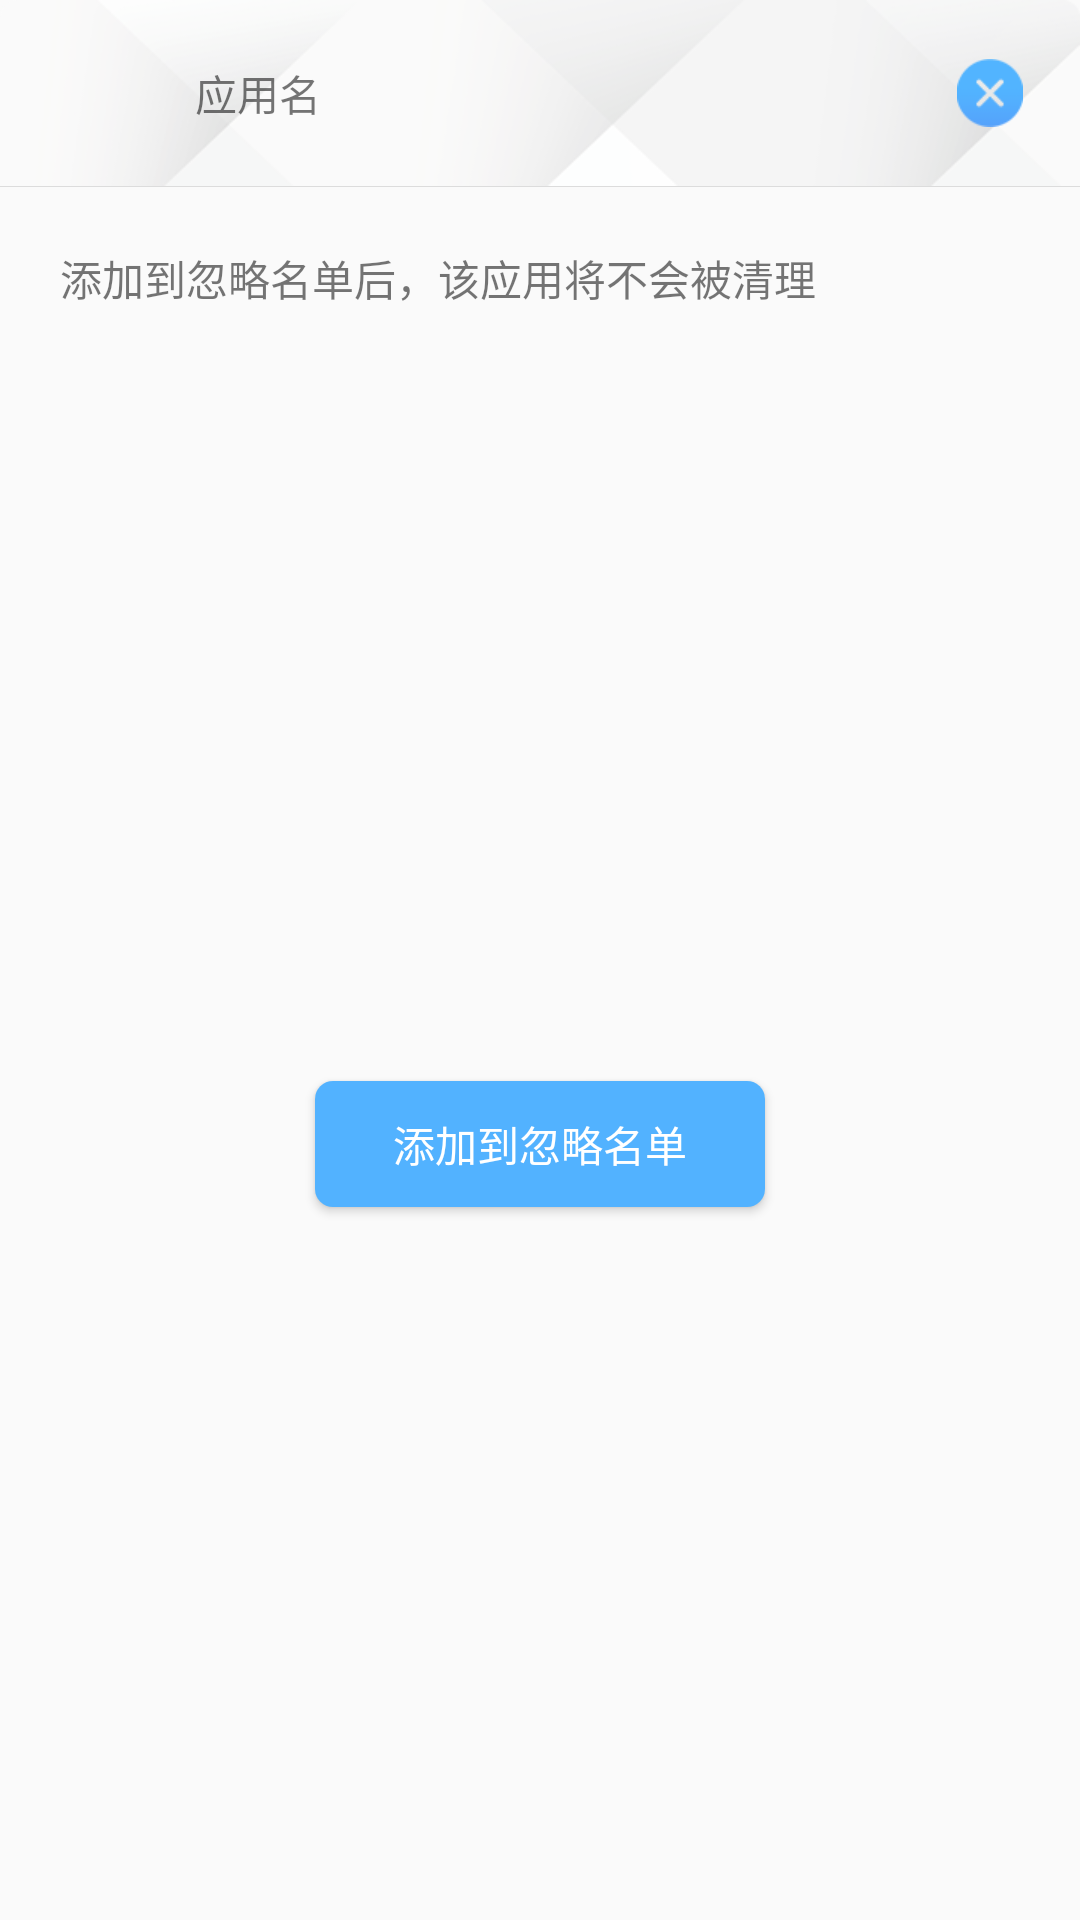

Produce the Android XML layout that renders to this screen, including the resource entries it uses.
<!-- AndroidManifest.xml: application theme AppTheme -->
<!-- res/layout/dialog_protect.xml -->
<?xml version="1.0" encoding="utf-8"?>
<LinearLayout
    xmlns:android="http://schemas.android.com/apk/res/android"
    android:layout_width="match_parent"
    android:layout_height="250dp"
    android:orientation="vertical"
    xmlns:app="http://schemas.android.com/apk/res-auto">

    <RelativeLayout
        android:layout_width="match_parent"
        android:layout_height="62dp"
        android:id="@+id/relativeLayout7"
        android:background="@mipmap/bg_ignore_top"
        android:layout_alignParentTop="true"
        android:layout_alignParentLeft="true"
        android:layout_alignParentStart="true">

        <ImageView
            android:layout_marginLeft="15dp"
            android:layout_width="36dp"
            android:layout_height="36dp"
            android:src="@mipmap/ic_launcher"
            android:id="@+id/iv_icon"
            android:layout_centerVertical="true"
            android:layout_alignParentLeft="true"
            android:layout_alignParentStart="true"/>

        <TextView
            android:layout_width="wrap_content"
            android:layout_height="wrap_content"
            android:text="应用名"
            android:id="@+id/tv_name"
            android:layout_centerVertical="true"
            android:layout_toRightOf="@+id/iv_icon"
            android:layout_toEndOf="@+id/iv_icon"
            android:layout_marginLeft="14dp"
            android:layout_marginStart="14dp"/>

        <ImageView
            android:layout_width="60dp"
            android:layout_height="match_parent"
            android:src="@mipmap/close_blue"
            android:scaleType="center"
            android:id="@+id/iv_close"
            android:layout_centerVertical="true"
            android:layout_alignParentRight="true"
            android:layout_alignParentEnd="true"/>
    </RelativeLayout>

    <View
        android:layout_width="match_parent"
        android:layout_height="0.5px"
        android:background="@mipmap/xian"
        android:layout_below="@+id/relativeLayout7"
        android:layout_alignParentLeft="true"
        android:layout_alignParentStart="true"
        android:id="@+id/textView17"/>

    <TextView
        android:layout_margin="20dp"
        android:layout_width="match_parent"
        android:layout_height="wrap_content"
        android:text="添加到忽略名单后，该应用将不会被清理"
        android:lineSpacingMultiplier="1.3"
        android:id="@+id/textView14"
        android:layout_below="@+id/textView17"
        android:layout_alignParentLeft="true"
        android:layout_alignParentStart="true"/>

    <RelativeLayout
        android:layout_width="match_parent"
        android:layout_height="match_parent">

        <Button
            android:background="@drawable/selector_btn_ignore"
            android:layout_centerInParent="true"
            android:layout_width="150dp"
            android:layout_height="42dp"
            android:text="添加到忽略名单"
            android:textColor="@android:color/white"
            android:id="@+id/btn_ignore"
            android:layout_gravity="center_horizontal" />

    </RelativeLayout>


</LinearLayout>
<!-- resources referenced by this layout -->
<resources>
  <!-- drawable selector_btn_ignore (drawable) -->
  <?xml version="1.0" encoding="utf-8"?>
  <selector xmlns:android="http://schemas.android.com/apk/res/android">
      <item android:drawable="@drawable/shape_btn_ignore" android:state_pressed="false"/>
      <item android:drawable="@drawable/shape_btn_ignore_pressed" android:state_pressed="true"/>
  </selector>
  <!-- mipmap bg_ignore_top: png bitmap (mipmap-xxhdpi, 11351 bytes) -->
  <!-- mipmap close_blue: png bitmap (mipmap-xhdpi, 1437 bytes) -->
  <!-- mipmap xian: png bitmap (mipmap-xxhdpi, 181 bytes) -->
  <style name="AppTheme" parent="Theme.AppCompat.Light.DarkActionBar">
          
          <item name="colorPrimary">@color/colorPrimary</item>
          <item name="colorPrimaryDark">@color/colorPrimaryDark</item>
          <item name="colorAccent">@color/colorAccent</item>
  
      </style>
  <!-- drawable shape_btn_ignore (drawable) -->
  <?xml version="1.0" encoding="utf-8"?>
  <shape xmlns:android="http://schemas.android.com/apk/res/android"
      android:shape="rectangle">
      <corners android:radius="6dp"/>
      <solid android:color="#52B2FF"/>
  </shape>
  <!-- drawable shape_btn_ignore_pressed (drawable) -->
  <?xml version="1.0" encoding="utf-8"?>
  <shape xmlns:android="http://schemas.android.com/apk/res/android"
         android:shape="rectangle">
      <corners android:radius="6dp"/>
      <solid android:color="@color/ignore_btn_pressed"/>
  </shape>
  <color name="colorPrimary">#3F51B5</color>
  <color name="colorPrimaryDark">#303F9F</color>
  <color name="colorAccent">#FF4081</color>
  <color name="ignore_btn_pressed">#8852B2FF</color>
</resources>
